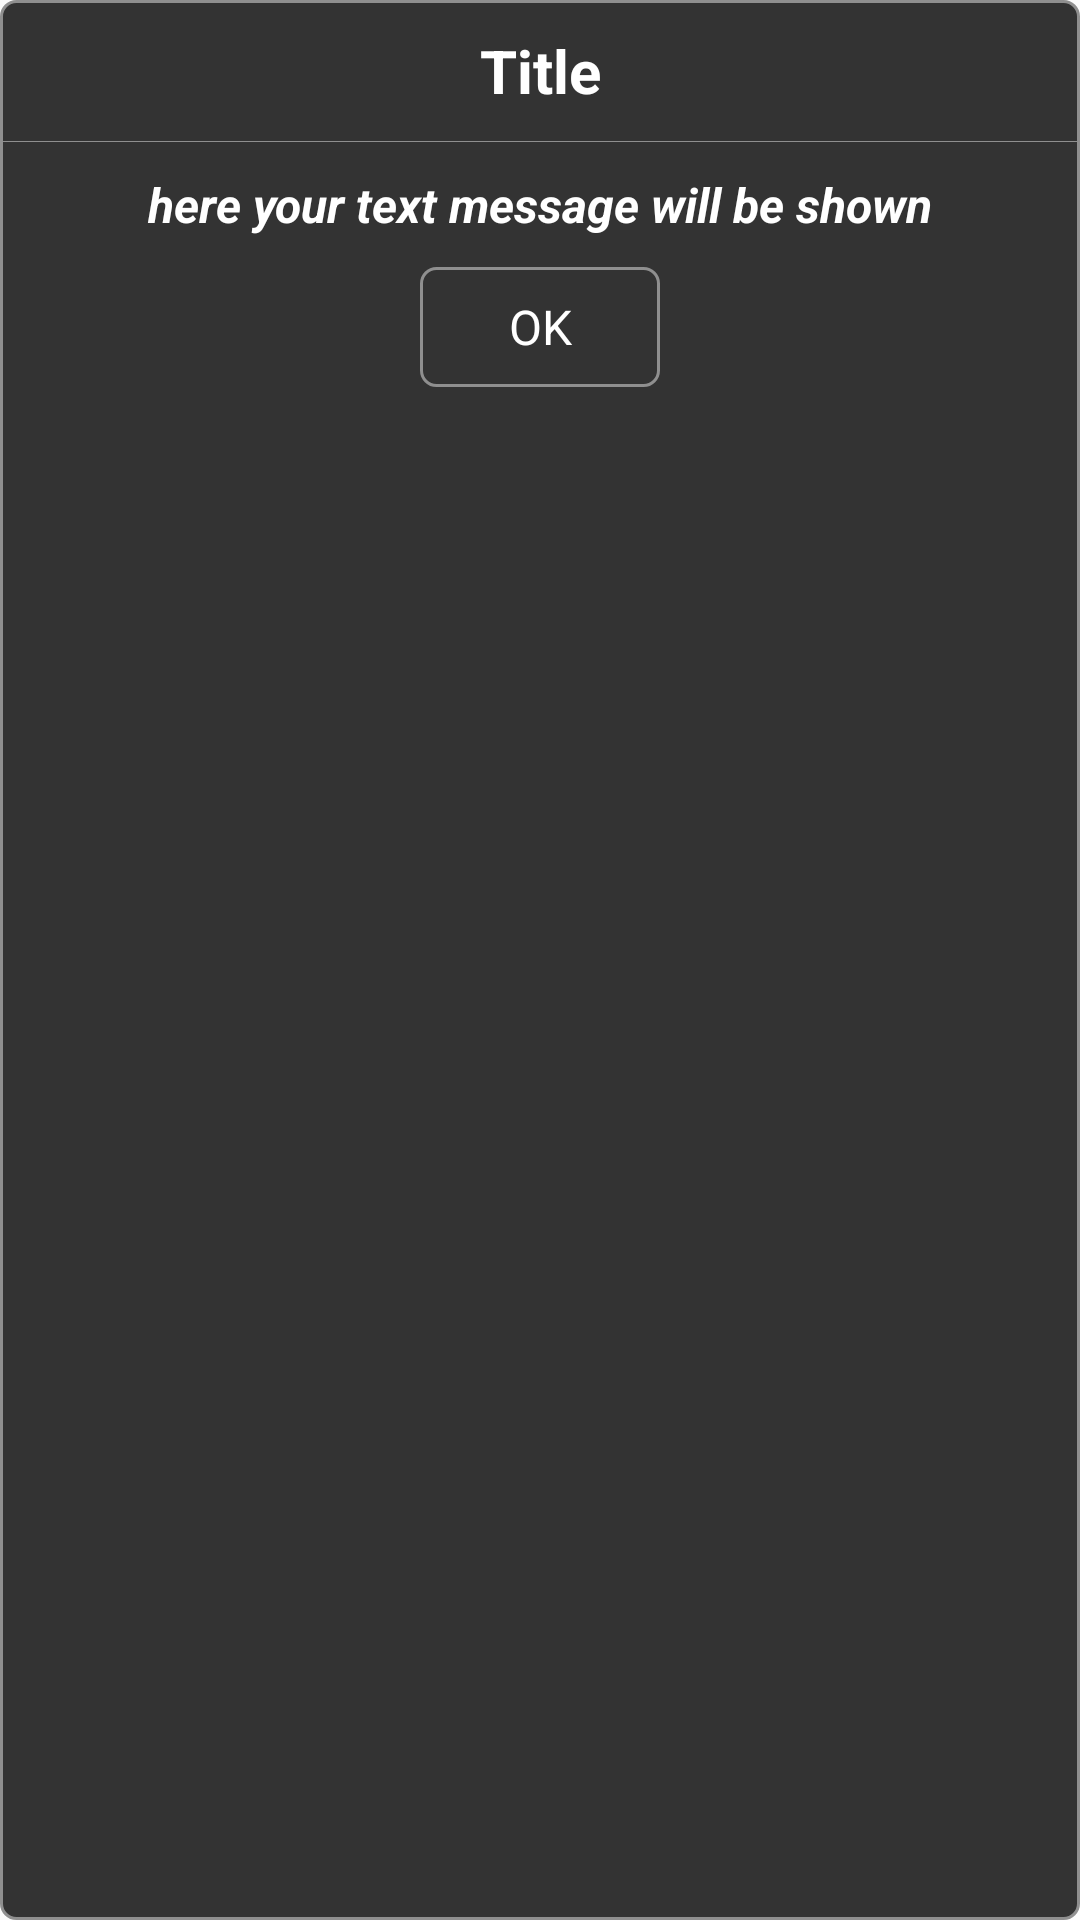

This screen was rendered from an Android layout file. Write that file and the resources it references.
<!-- AndroidManifest.xml: application theme AppTheme -->
<!-- res/layout/dialog.xml -->
<?xml version="1.0" encoding="utf-8"?>

<LinearLayout xmlns:android="http://schemas.android.com/apk/res/android"
    android:layout_width="match_parent"
    android:layout_height="wrap_content"
    android:layout_margin="20dp"
    android:background="@drawable/normal_btn"
    android:orientation="vertical"
    android:theme="@style/Theme_Dialog">

    <TextView
        android:id="@+id/title_txt"
        android:layout_width="match_parent"
        android:layout_height="wrap_content"
        android:layout_margin="10dp"
        android:background="@color/colorDarkGray"
        android:gravity="center"
        android:text="Title"
        android:textColor="@color/colorWhite"
        android:textSize="20sp"
        android:textStyle="bold" />

    <View
        android:layout_width="match_parent"
        android:layout_height="0.2dp"
        android:background="@color/colorGray" />

    <TextView
        android:paddingLeft="10dp"
        android:paddingRight="10dp"
        android:paddingEnd="10dp"
        android:paddingStart="10dp"
        android:id="@+id/msg_txt"
        android:layout_width="match_parent"
        android:layout_height="wrap_content"
        android:layout_marginTop="10dp"
        android:gravity="center"
        android:maxLines="2"
        android:text="here your text message will be shown"
        android:textColor="@color/colorWhite"
        android:textSize="16sp"
        android:textStyle="bold|italic" />

    <Button
        android:layout_gravity="center"
        android:id="@+id/ok_btn"
        android:layout_width="80dp"
        android:layout_height="40dp"
        android:layout_margin="10dp"
        android:background="@drawable/btn_click"
        android:text="OK"
        android:textColor="@color/colorWhite"
        android:textSize="16sp" />


</LinearLayout>
<!-- resources referenced by this layout -->
<resources>
  <color name="colorDarkGray">#333333</color>
  <color name="colorGray">#8f8f8f</color>
  <color name="colorWhite">#ffffff</color>
  <!-- drawable btn_click (drawable) -->
  <?xml version="1.0" encoding="utf-8"?>
  
  <selector xmlns:android="http://schemas.android.com/apk/res/android">
      <item android:drawable="@drawable/pressed_btn" android:state_selected="true"></item>
      <item android:drawable="@drawable/pressed_btn" android:state_pressed="true"></item>
      <item android:drawable="@drawable/normal_btn"></item>
  
  </selector>
  <!-- drawable normal_btn (drawable) -->
  <?xml version="1.0" encoding="utf-8"?>
  
  <shape xmlns:android="http://schemas.android.com/apk/res/android"
      android:shape="rectangle">
      <stroke android:width="1dp"
          android:color="@color/colorGray"/>
      <solid android:color="@color/colorDarkGray"/>
      <corners android:radius="5dp"/>
  
  </shape>
  <style name="Theme_Dialog" parent="android:style/Theme.Dialog">
          <item name="android:windowNoTitle">true</item>
          <item name="android:background">@android:color/transparent</item>
          <item name="android:windowBackground">@android:color/transparent</item>
          <item name="android:windowMinWidthMajor">90%</item>
          <item name="android:windowMinWidthMinor">90%</item>
      </style>
  <style name="AppTheme" parent="Theme.AppCompat.Light.DarkActionBar">
          
          <item name="colorPrimary">@color/colorPrimary</item>
          <item name="colorPrimaryDark">@color/colorPrimaryDark</item>
          <item name="colorAccent">@color/colorAccent</item>
          <item name="android:windowAnimationStyle">@style/CustomActivityAnimation</item>
      </style>
  <!-- drawable pressed_btn (drawable) -->
  <?xml version="1.0" encoding="utf-8"?>
  
  <shape xmlns:android="http://schemas.android.com/apk/res/android"
      android:shape="rectangle">
      <stroke android:width="1dp"
          android:color="@color/colorDarkGray"/>
      <solid android:color="@color/colorGray"/>
      <corners android:radius="5dp"/>
  
  </shape>
  <color name="colorPrimary">#161616</color>
  <color name="colorPrimaryDark">#333333</color>
  <color name="colorAccent">#000000</color>
  <style name="CustomActivityAnimation" parent="@android:style/Animation.Activity">
          <item name="android:activityOpenEnterAnimation">@anim/slide_in_right</item>
          <item name="android:activityOpenExitAnimation">@anim/slide_out_left</item>
          <item name="android:activityCloseEnterAnimation">@anim/slide_in_left</item>
          <item name="android:activityCloseExitAnimation">@anim/slide_out_right</item>
      </style>
</resources>
